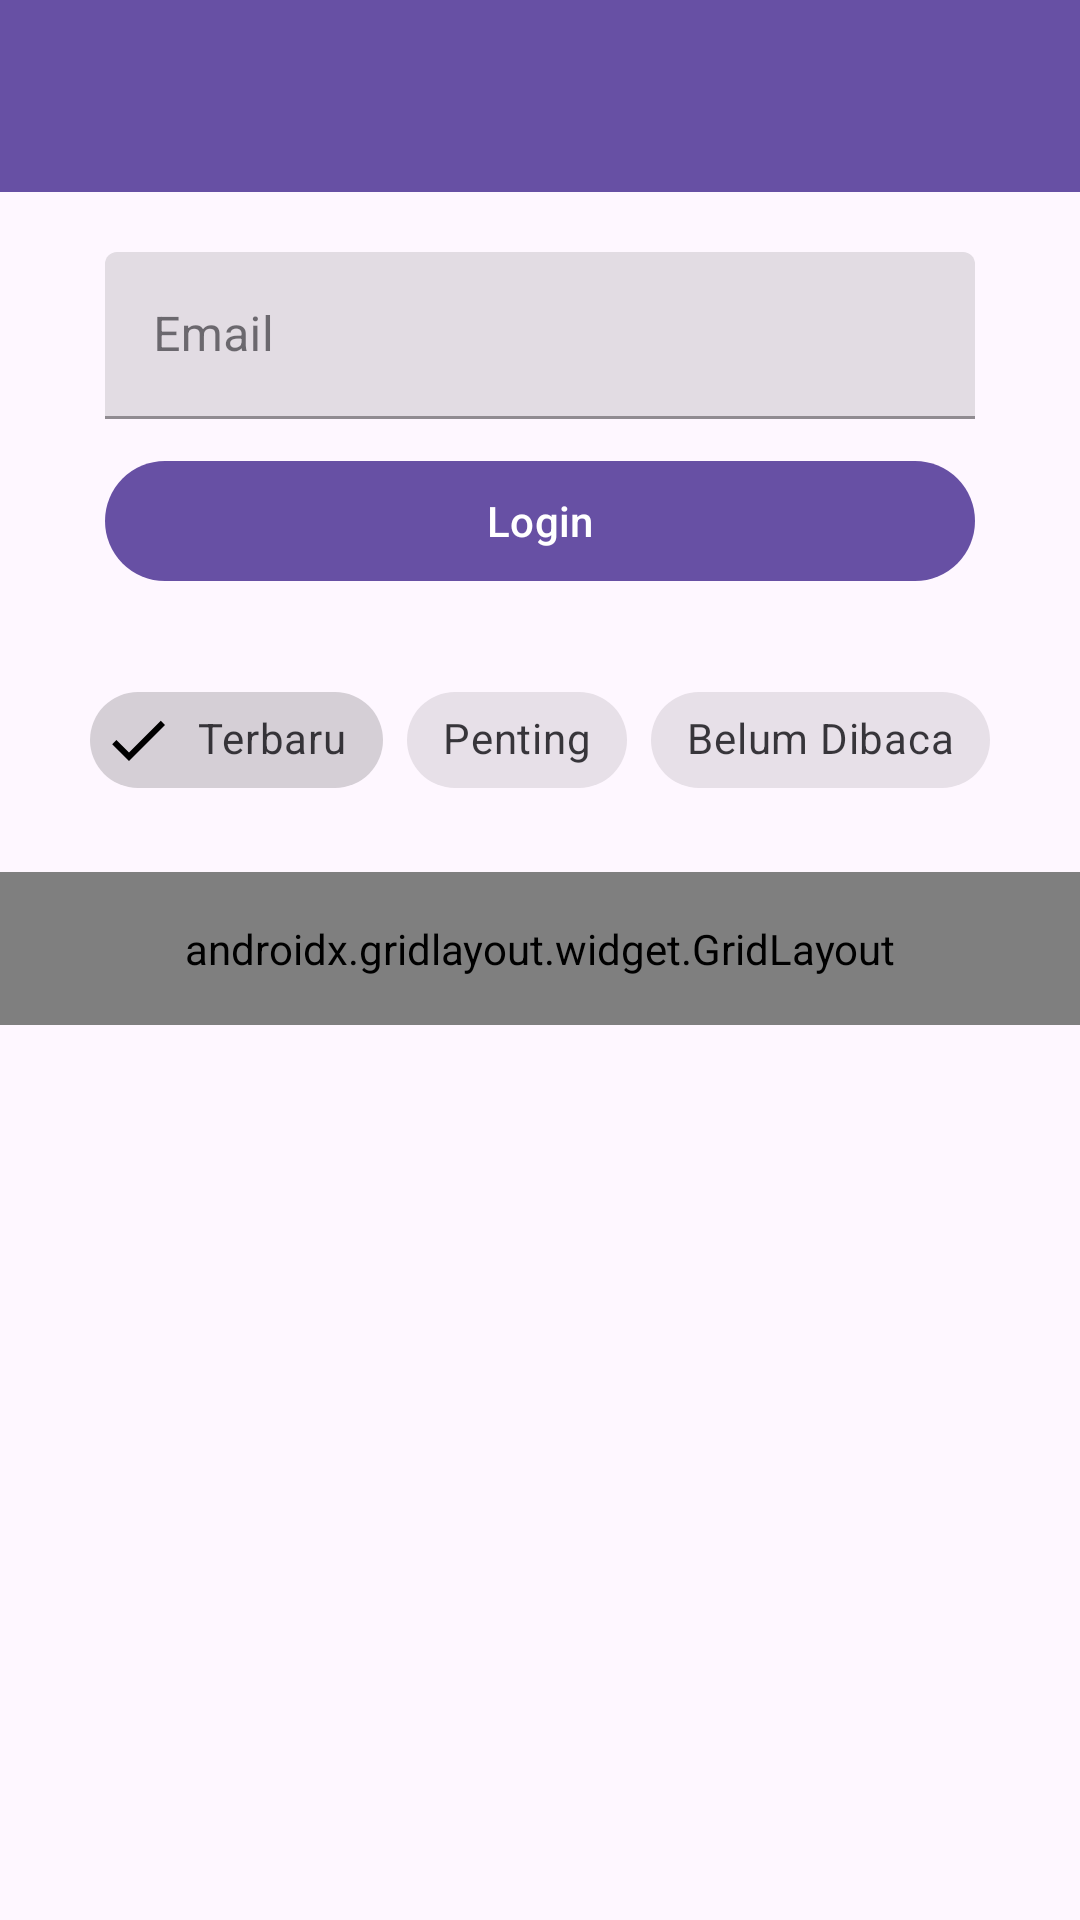

Produce the Android XML layout that renders to this screen, including the resource entries it uses.
<!-- AndroidManifest.xml: application theme Theme.Fajartime -->
<!-- res/layout/activity_ninth.xml -->
<?xml version="1.0" encoding="utf-8"?>
<androidx.constraintlayout.widget.ConstraintLayout xmlns:android="http://schemas.android.com/apk/res/android"
    xmlns:app="http://schemas.android.com/apk/res-auto"
    xmlns:tools="http://schemas.android.com/tools"
    android:id="@+id/main"
    android:layout_width="match_parent"
    android:layout_height="match_parent"
    tools:context=".Home.Pertemuan_9.NinthActivity">

    <androidx.appcompat.widget.Toolbar
        android:id="@+id/toolbar"
        android:layout_width="match_parent"
        android:layout_height="?attr/actionBarSize"
        android:background="?attr/colorPrimary"
        app:layout_constraintTop_toTopOf="parent"
        app:layout_constraintStart_toStartOf="parent"
        app:layout_constraintEnd_toEndOf="parent"
        app:titleTextColor="@android:color/white" />

    <com.google.android.material.textfield.TextInputLayout
        android:id="@+id/textInputLayout"
        style="@style/Widget.MaterialComponents.TextInputLayout.FilledBox"
        android:layout_width="match_parent"
        android:layout_height="wrap_content"
        android:layout_marginHorizontal="35dp"
        android:layout_marginTop="20dp"
        android:hint="Email"
        app:layout_constraintEnd_toEndOf="parent"
        app:layout_constraintStart_toStartOf="parent"
        app:layout_constraintTop_toBottomOf="@+id/toolbar"
        app:startIconDrawable="@drawable/ic_edit">

        <com.google.android.material.textfield.TextInputEditText
            android:id="@+id/etEmail"
            android:layout_width="match_parent"
            android:layout_height="wrap_content"
            android:inputType="textEmailAddress" />
    </com.google.android.material.textfield.TextInputLayout>

    <com.google.android.material.button.MaterialButton
        android:id="@+id/btnLogin"
        android:layout_width="match_parent"
        android:layout_height="wrap_content"
        android:layout_marginHorizontal="35dp"
        android:layout_marginTop="10dp"
        android:text="Login"
        app:icon="@drawable/ic_login"
        app:iconGravity="textEnd"
        app:layout_constraintEnd_toEndOf="parent"
        app:layout_constraintStart_toStartOf="parent"
        app:layout_constraintTop_toBottomOf="@+id/textInputLayout" />

    <com.google.android.material.chip.ChipGroup
        android:id="@+id/chipGroupFilter"
        android:layout_width="wrap_content"
        android:layout_height="wrap_content"
        android:layout_marginTop="25dp"
        app:layout_constraintEnd_toEndOf="parent"
        app:layout_constraintStart_toStartOf="parent"
        app:layout_constraintTop_toBottomOf="@+id/btnLogin"
        app:singleSelection="false">

        <com.google.android.material.chip.Chip
            android:id="@+id/chipTerbaru"
            style="@style/Widget.MaterialComponents.Chip.Filter"
            android:layout_width="wrap_content"
            android:layout_height="wrap_content"
            android:checked="true"
            android:text="Terbaru" />

        <com.google.android.material.chip.Chip
            android:id="@+id/chipPenting"
            style="@style/Widget.MaterialComponents.Chip.Filter"
            android:layout_width="wrap_content"
            android:layout_height="wrap_content"
            android:text="Penting" />

        <com.google.android.material.chip.Chip
            android:id="@+id/chipBelumDibaca"
            style="@style/Widget.MaterialComponents.Chip.Filter"
            android:layout_width="wrap_content"
            android:layout_height="wrap_content"
            android:text="Belum Dibaca" />

    </com.google.android.material.chip.ChipGroup>

    <androidx.gridlayout.widget.GridLayout
        android:id="@+id/gridLayout"
        android:layout_width="match_parent"
        android:layout_height="wrap_content"
        android:layout_marginTop="20dp"
        android:padding="16dp"
        app:columnCount="3"
        app:layout_constraintTop_toBottomOf="@id/chipGroupFilter"
        app:useDefaultMargins="true">

        <com.google.android.material.button.MaterialButton
            android:layout_width="0dp"
            android:layout_height="wrap_content"
            android:text="Menu 1"
            app:layout_columnWeight="1"
            app:layout_gravity="fill_horizontal" />

        <com.google.android.material.button.MaterialButton
            android:layout_width="0dp"
            android:layout_height="wrap_content"
            android:text="Menu 2"
            app:layout_columnWeight="1"
            app:layout_gravity="fill_horizontal" />

        <com.google.android.material.button.MaterialButton
            android:layout_width="0dp"
            android:layout_height="wrap_content"
            android:text="Menu 3"
            app:layout_columnWeight="1"
            app:layout_gravity="fill_horizontal" />

        <com.google.android.material.button.MaterialButton
            android:layout_width="0dp"
            android:layout_height="wrap_content"
            android:text="Menu 4"
            app:layout_columnWeight="1"
            app:layout_gravity="fill_horizontal" />

        <com.google.android.material.button.MaterialButton
            android:layout_width="0dp"
            android:layout_height="wrap_content"
            android:text="Menu 5"
            app:layout_columnWeight="1"
            app:layout_gravity="fill_horizontal" />

        <com.google.android.material.button.MaterialButton
            android:layout_width="0dp"
            android:layout_height="wrap_content"
            android:text="Menu 6"
            app:layout_columnWeight="1"
            app:layout_gravity="fill_horizontal" />

    </androidx.gridlayout.widget.GridLayout>

</androidx.constraintlayout.widget.ConstraintLayout>
<!-- resources referenced by this layout -->
<resources>
  <style name="Theme.Fajartime" parent="Base.Theme.Fajartime" />
  <style name="Base.Theme.Fajartime" parent="Theme.Material3.DayNight.NoActionBar">
          
          
      </style>
</resources>
